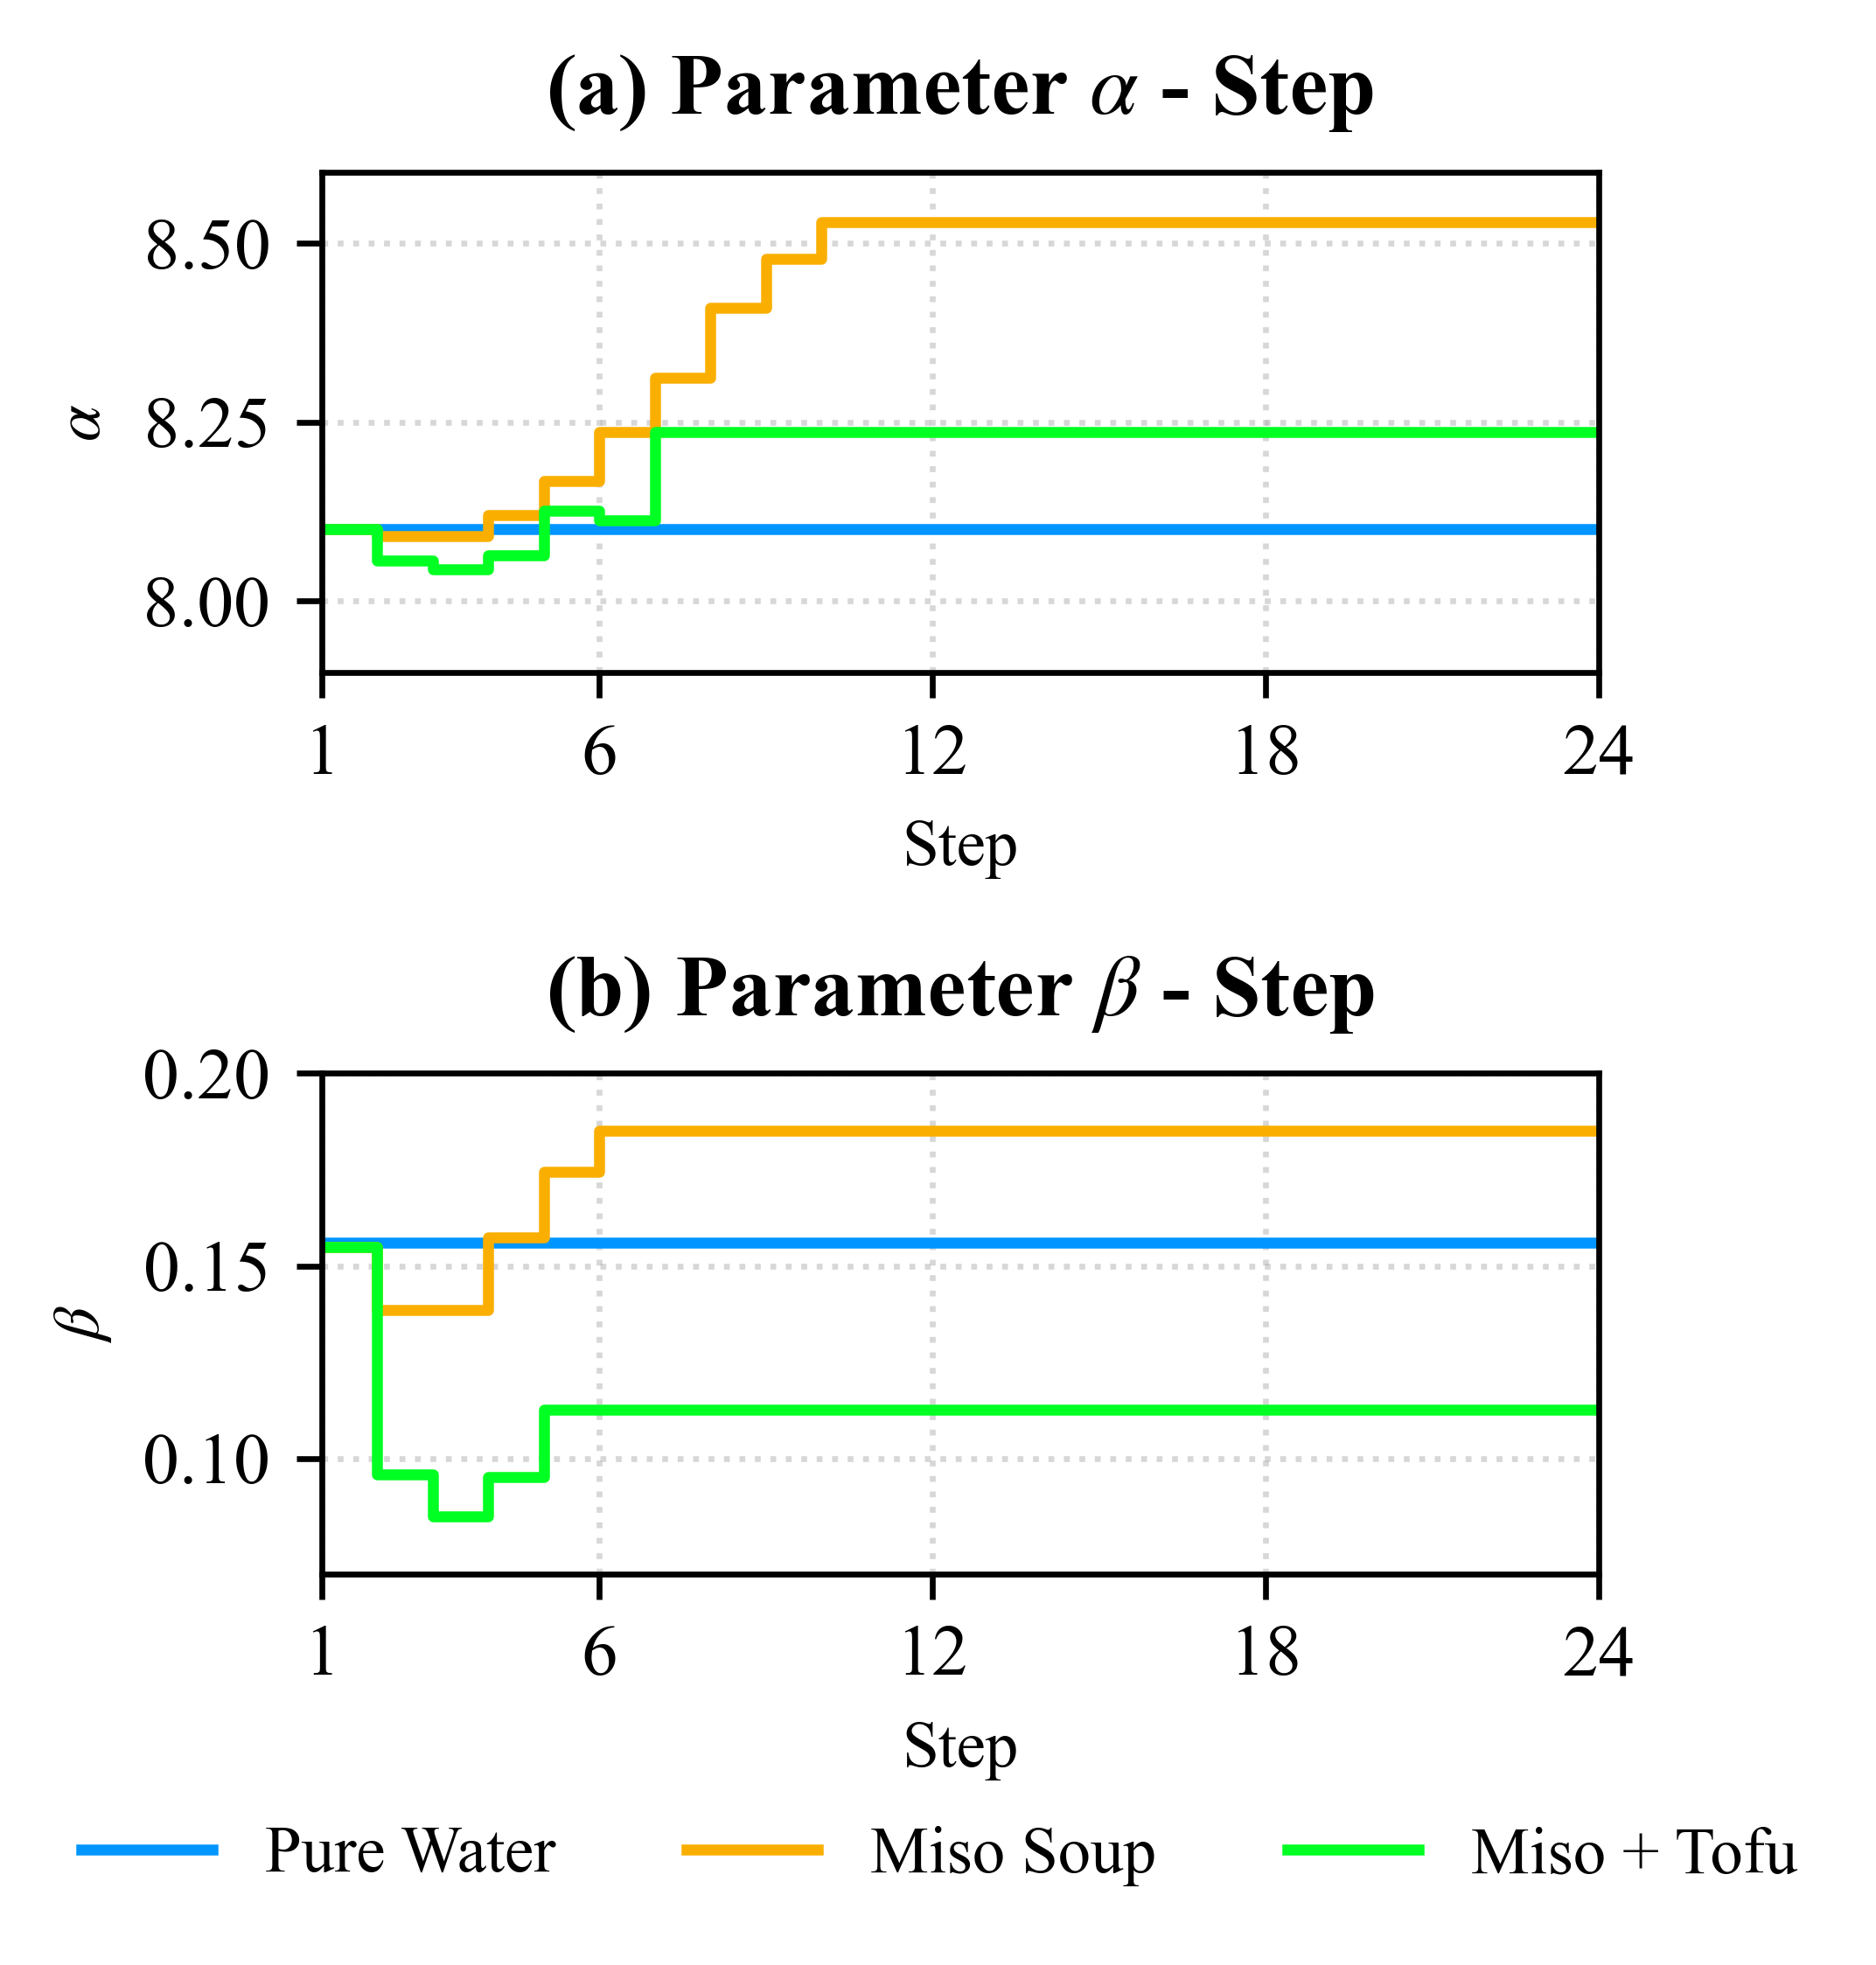

Reproduce this figure in Python.
import pandas as pd
import numpy as np
import matplotlib.pyplot as plt
import io

# ==========================================
# 1. データの準備（ここに直接データをコピペしてください）
# ==========================================
# 【水】のパラメータデータ
# ※例として適当な数値を入れています。途中で変更がなければ1行だけでもOKです。
data_water = """
Step    Alpha   Beta
1 8.1013	0.155986
"""

# 【味噌汁】のパラメータデータ
data_miso = """
Step    Alpha   Beta
1 8.1013	0.155
2 8.091153	0.138578
3 8.091153	0.138578
4 8.120508	0.157441
5 8.167884	0.17445
6 8.236687	0.185109
7 8.312784	0.185109
8 8.410188	0.185109
9 8.478678	0.185109
10 8.529858	0.185109
"""

# 【味噌汁＋豆腐】のパラメータデータ
data_tofu = """
Step    Alpha   Beta
1 8.1013	0.155
2 8.057168	0.095835
3 8.044991	0.084992
4 8.063935	0.095222
5 8.126473	0.112613
6 8.112747	0.112613
7 8.237057	0.112613
"""

# ==========================================
# 2. データ処理：24ステップまでの自動引き伸ばし関数
# ==========================================
def parse_and_extend(data_text, max_step=24):
    # テキストを読み込み、Stepをインデックス（基準）にする
    df = pd.read_csv(io.StringIO(data_text.strip()), sep=r'\s+')
    df = df.set_index('Step')
    
    # 1〜24までの新しいステップ軸を作成
    new_index = np.arange(1, max_step + 1)
    
    # 軸を24まで拡張し、空いた部分を「1つ前の数値」で自動的に埋める (ffill)
    # 最初の行がない場合は「後の数値」で埋める (bfill)
    df_extended = df.reindex(new_index).ffill().bfill()
    
    return df_extended

# 各データを処理
df_water = parse_and_extend(data_water)
df_miso  = parse_and_extend(data_miso)
df_tofu  = parse_and_extend(data_tofu)

# ==========================================
# 3. グラフの描画 (幅8cm, 2段構成)
# ==========================================
fig_width_inch = 8.0 / 2.54
fig_height_inch = 10.0 / 2.54  # 少し縦長に

plt.rcParams['font.family'] = 'serif'
plt.rcParams['font.serif'] = ['Times New Roman']
plt.rcParams['mathtext.fontset'] = 'stix' 
plt.rcParams['font.size'] = 10
plt.rcParams['axes.labelsize'] = 9

# 上下のグラフを作成（X軸を共有する）
fig, (ax1, ax2) = plt.subplots(2, 1, figsize=(fig_width_inch, fig_height_inch), 
                               sharex=True, gridspec_kw={'hspace': 0.8})

steps = df_water.index
colors = {'Water': "#0095ff", 'Miso': "#faaf00", 'Tofu': "#00ff22"}
lw = 1.5

# --- 上段 (ax1): Alpha の推移 ---
# 💡 パラメータの推移なので、階段状グラフ(step)を使います
ax1.step(steps, df_water['Alpha'], label='Pure Water', color=colors['Water'], linewidth=lw, where='post')
ax1.step(steps, df_miso['Alpha'],  label='Miso Soup',  color=colors['Miso'],  linewidth=lw, where='post')
ax1.step(steps, df_tofu['Alpha'],  label='Miso + Tofu',color=colors['Tofu'],  linewidth=lw, where='post')

ax1.set_ylabel(r'$\alpha$')

# 💡 以下の2行を追加して、X軸のラベルと数字を強制的に表示させます
ax1.set_xlabel('Step')
ax1.tick_params(labelbottom=True) 
ax1.set_ylim(7.9,8.6)  # Alphaの値が8.0前後なので、少し余裕を持たせた範囲に設定

ax1.set_title(r'(a) Parameter $\alpha$ - Step', fontweight='bold', loc='center', pad=8)
ax1.grid(True, linestyle=':', alpha=0.5)
ax1.set_title(r'(a) Parameter $\alpha$ - Step', fontweight='bold', loc='center', pad=8)
ax1.grid(True, linestyle=':', alpha=0.5)

# --- 下段 (ax2): Beta の推移 ---
ax2.step(steps, df_water['Beta'], color=colors['Water'], linewidth=lw, where='post')
ax2.step(steps, df_miso['Beta'],  color=colors['Miso'],  linewidth=lw, where='post')
ax2.step(steps, df_tofu['Beta'],  color=colors['Tofu'],  linewidth=lw, where='post')

ax2.set_ylabel(r'$\beta$')
ax2.set_xlabel('Step')
ax2.set_ylim(0.07, 0.2)
ax2.set_title(r'(b) Parameter $\beta$ - Step', fontweight='bold', loc='center', pad=8)
ax2.grid(True, linestyle=':', alpha=0.5)

# --- X軸と全体の装飾 ---
# 1〜24の範囲に固定し、メモリを綺麗に打つ
ax2.set_xlim(1, 24)
ax2.set_xticks([1, 6, 12, 18, 24])

# 図全体の上部に凡例を配置

plt.tight_layout()

plt.subplots_adjust(bottom=0.2)

# 💡 凡例を一番下（lower center）に配置する
fig.legend(['Pure Water', 'Miso Soup', 'Miso + Tofu'], 
           loc='lower center', 
           bbox_to_anchor=(0.5, 0.02), # Y座標を一番下スレスレ（0.02）に設定
           ncol=3, 
           fontsize=9, 
           frameon=False)

# ==========================================
# 4. 画像の保存
# ==========================================
plt.savefig('Fig8.png', dpi=600, bbox_inches='tight')
plt.savefig('Fig8.pdf', bbox_inches='tight')

plt.show()
